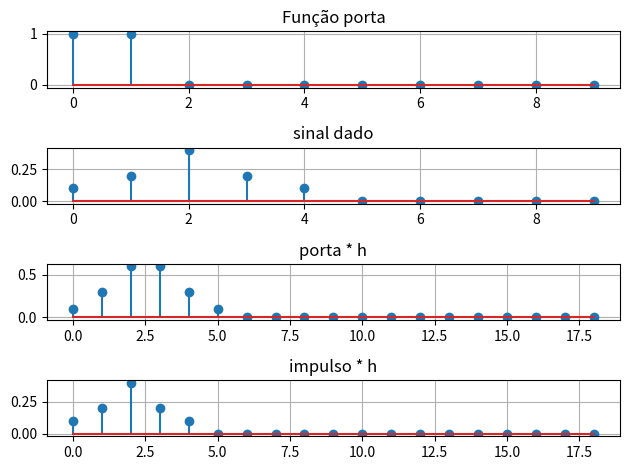

This chart was generated by the following Python code:
import numpy as np
import matplotlib.pyplot as plt

def degrau_unitario(n):
    sinal = np.where(n>=0, 1, 0)
    return np.int16(sinal)

def gera_sinal_h(n):
    y = list()
    for i in n:
        if i == 0:
            y.append(0.1)
        elif i == 1:
            y.append(0.2)
        elif i == 2:
            y.append(0.4)
        elif i == 3:
            y.append(0.2)
        elif i == 4:
            y.append(0.1)
        else:
            y.append(0)
    return np.array(y)

def impulso_unitario(n):
    sinal = np.where(n == 0, 1, 0)
    return np.int16(sinal)

if __name__ == "__main__":
    n = np.arange(10)
    x = np.where(np.logical_and(n>=0, n<=1), 1, 0)
    h = gera_sinal_h(n)
    y = np.convolve(x, h)
    n_y = np.arange(len(y))

    impulso = impulso_unitario(n)
    y_2 = np.convolve(impulso, h)
    n_y_2 = np.arange(len(y_2))

    fig, (ax_x, ax_h, ax_y, ax_y_2) = plt.subplots(4, 1)
    ax_x.stem(n, x)
    ax_x.grid(True)
    ax_x.set_title("Função porta")

    ax_h.stem(n, h)
    ax_h.grid(True)
    ax_h.set_title("sinal dado")

    ax_y.stem(n_y, y)
    ax_y.grid(True)
    ax_y.set_title("porta * h")

    ax_y_2.stem(n_y_2, y_2)
    ax_y_2.grid(True)
    ax_y_2.set_title("impulso * h")
    fig.tight_layout()
    plt.show()
